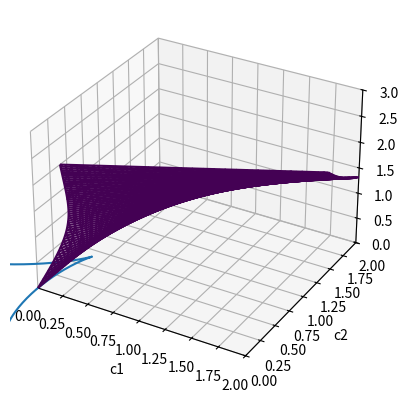

Python code for this plot:
from mpl_toolkits.mplot3d import axes3d
import matplotlib.pyplot as plt
import numpy as np



#graficar una funcion x'(c,x)
def plot_function(xmin,xmax,fn):
    x = np.arange(xmin,xmax,0.001)
    plt.plot(x,fn(x))
    plt.xlabel('x')
    plt.ylabel('$\dot{x}$')
    plt.grid()
    plt.legend()
    plt.show()


#graficar el diagrama de bifurcaciones a partir de una funcion parametrica de las dos variables
def plot_param_2d(tmin,tmax,step,fn):
    '''
    Esta funcion plotea una curva parametrica. 
    Se puede ver el diagrama de bifurcaciones si,
    dada una ecuacion x'(c1,c2,x) se ven
    x' = 0 y dx'/dx = 0
    y se despeja c1(x) y c2(x)

    Parametros:

    tmin: valor minimo de la parametrizacion
    tmax: valor maximo de la parametrizacion
    step: paso de t
    fn: funcion fn(x) = (c1(x),c2(x))

    '''
    x = np.arange(tmin,tmax, step)
    plt.plot(fn(x)[0],fn(x)[1])
    plt.xlabel('c1')
    plt.ylabel('c2')
    plt.grid()
    plt.show()
###

#puntos fijos para una ecuacion x'(c1,c2,x) para ver en tres dimensiones pf
def plot_implicit_3d(fn, xmin, xmax, ymin, ymax, zmin, zmax):
    ''' 
    Esta funcion esta hecha para plottear una funcion F(x,y,z) = 0
    Funcion para realizar un grafico de los puntos fijos a partir de una
    funcion implicita. Esta se obtiene despues de ver cuadno la velocidad 
    del flujo x' = 0. Cuando el flujo es x'(c1,c2,x)
    Un buen ejemplo para ver es usar la siguiente funcion:
    def fn(x,y,z):
        return x - y*z + (z**2)/(1+z**2)
     y ver plot_implicit(fn,0,2,0,2,0,3)
    En este flujo se puede ver la 'manta doblada' quizas un poco diferente
    a como nos aconstumbramos a que nos hagan el dibujo.
    '''

    fig = plt.figure()
    ax = fig.add_subplot(111, projection='3d')

    Ax = np.linspace(xmin, xmax, 100) # resolution of the contour
    Ay = np.linspace(ymin, ymax, 100) # resolution of the contour



    ##Tengo que escribir las "slices" que voy a graficar de cada eje
    Sx = np.linspace(xmin, xmax, 50) # numero de slices en x
    Sy = np.linspace(ymin, xmax, 50) # numero de slices en y
    Sz = np.linspace(zmin, xmax, 50) # numero de slices en z


    A1,A2 = np.meshgrid(Ax,Ay) # grid en la que voy a plottear

    for z in Sz: # contornos en el plano XY
        X,Y = A1,A2
        Z = fn(X,Y,z)
        cset = ax.contour(X, Y, Z+z, [z], zdir='z')
        # [z] defines the only level to plot for this contour for this value of z

    for y in Sy: # contornos en el plano XZ
        X,Z = A1,A2
        Y = fn(X,y,Z)
        cset = ax.contour(X, Y+y, Z, [y], zdir='y')

    for x in Sx: # contornos en el plano YZ
        Y,Z = A1,A2
        X = fn(x,Y,Z)
        cset = ax.contour(X+x, Y, Z, [x], zdir='x')

    # must set plot limits because the contour will likely extend
    # way beyond the displayed level.  Otherwise matplotlib extends the plot limits
    # to encompass all values in the contour.
    ax.set_zlim3d(zmin,zmax)
    ax.set_xlim3d(xmin,xmax)
    ax.set_ylim3d(ymin,ymax)
    ax.set_xlabel('x')
    ax.set_ylabel('y')
    ax.set_zlabel('z')

    plt.show()
###

#EJEMPLO
def fn(x,y,z):
        return x - y*z + (z**2)/(1+z**2)

plot_implicit_3d(fn,0,2,0,2,0,3)

def param(x):
    return  (2*x**2)/(1+x**2)**2 - x**2/(1+x**2) , (2*x)/(1+x**2)**2 

plot_param_2d(-5,5,0.01,param)